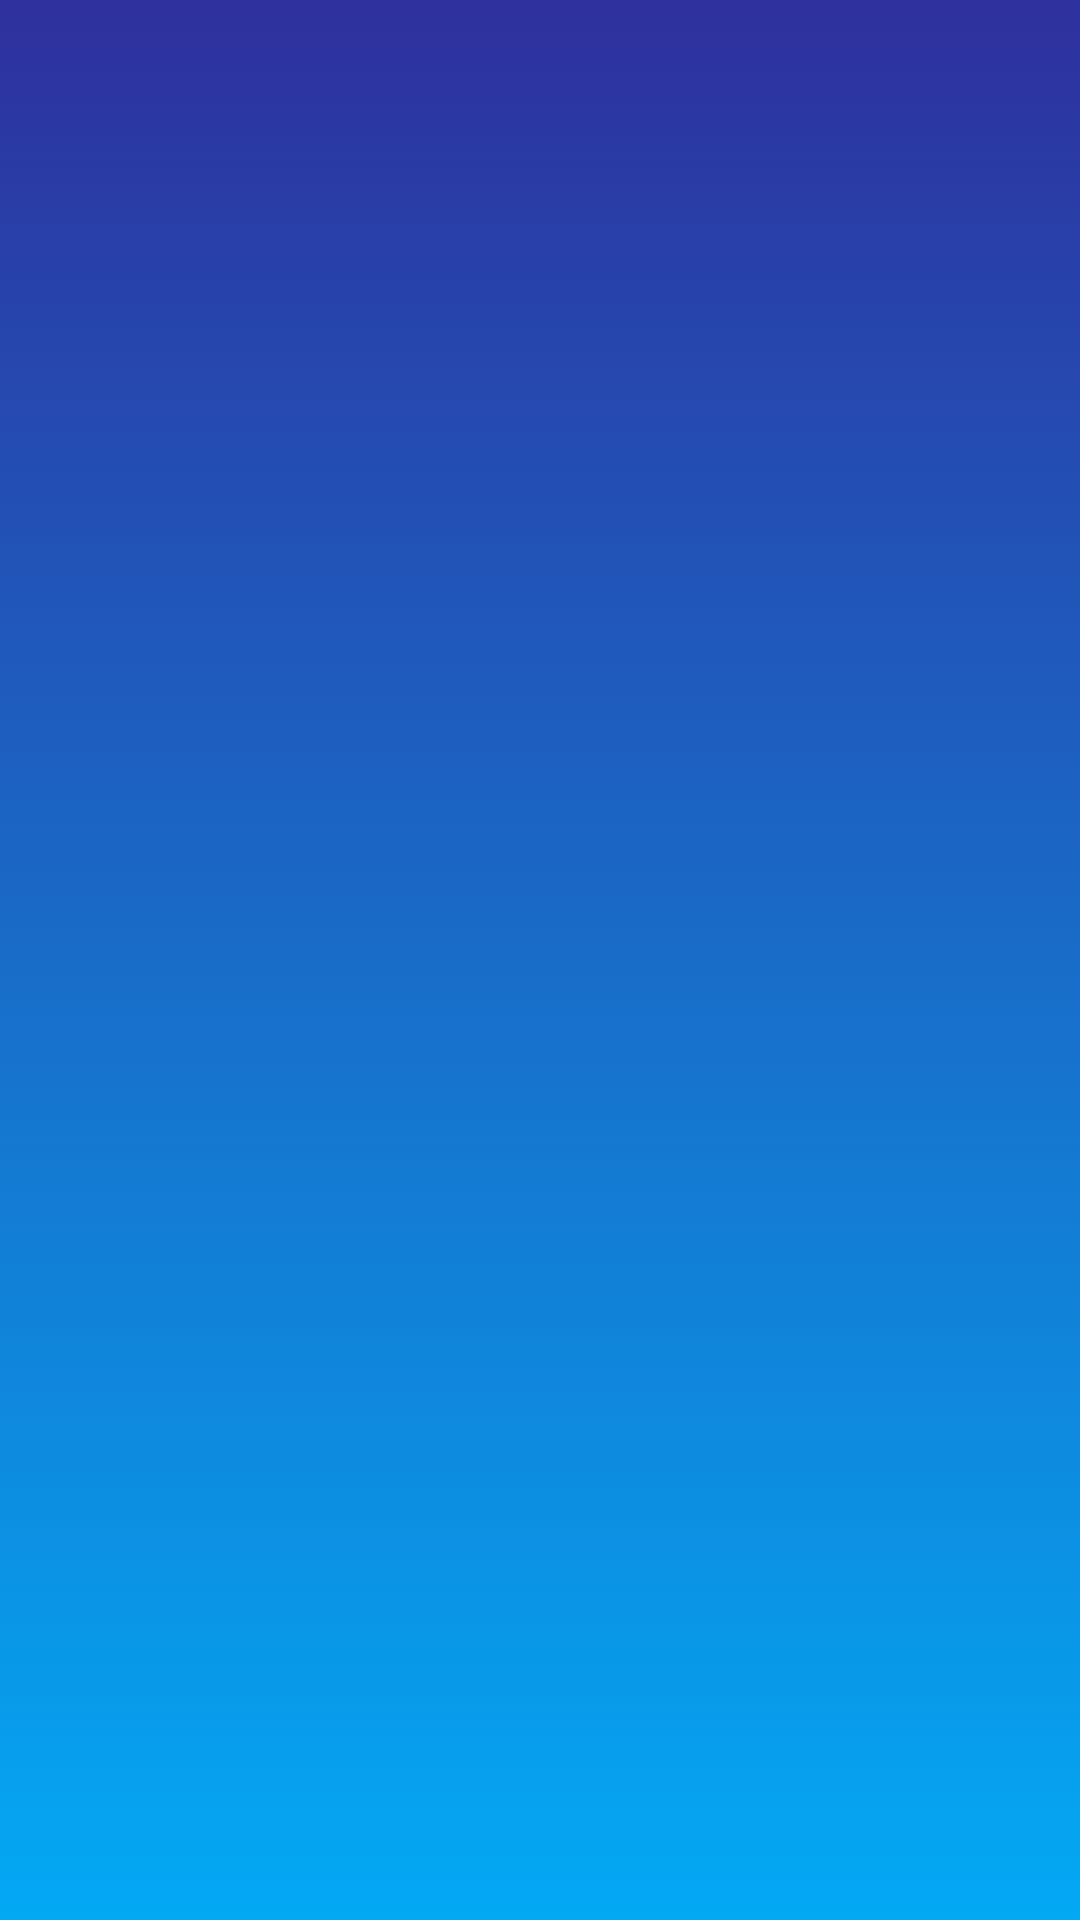

The Android layout XML behind this screen, and the referenced resources:
<!-- AndroidManifest.xml: application theme AppTheme -->
<!-- res/layout/loading_layout.xml -->
<?xml version="1.0" encoding="utf-8"?>
<FrameLayout xmlns:android="http://schemas.android.com/apk/res/android"
        android:orientation="vertical"
        android:background="@color/material_on_background_disabled"
        android:elevation="@dimen/elevation_l"
        android:layout_width="match_parent"
        android:layout_height="match_parent">

    <ProgressBar
            android:layout_width="match_parent"
            android:layout_gravity="center"
            android:layout_height="wrap_content"
            android:visibility="visible"
            android:id="@+id/progressBar" />
</FrameLayout>
<!-- resources referenced by this layout -->
<resources>
  <style name="AppTheme" parent="Theme.MaterialComponents.DayNight.DarkActionBar">
          
          <item name="colorPrimary">@color/colorPrimary</item>
          <item name="colorPrimaryDark">@android:color/transparent</item>
          <item name="colorAccent">@color/colorAccent</item>
          <item name="android:textColor">@color/mainTextColor</item>
          <item name="android:windowBackground">@drawable/gradient</item>
          <item name="android:textViewStyle">@style/RobotoTextViewStyle</item>
          <item name="android:navigationBarColor">@color/colorNav</item>
          <item name="android:buttonStyle">@style/RobotoButtonStyle</item>
      </style>
  <color name="colorPrimary">#3F4197</color>
  <color name="colorAccent">#7AC1CC</color>
  <color name="mainTextColor">#03030C</color>
  <!-- drawable gradient (drawable-v24) -->
  <?xml version="1.0" encoding="utf-8"?>
  <selector xmlns:android="http://schemas.android.com/apk/res/android">
  
      <item>
          <shape>
              <gradient
                  android:startColor="#03A9F4"
                  android:endColor="#2E309E"
                  android:type="linear"
                  android:angle="90">
                  </gradient>
  
          </shape>
  
      </item>
  
  </selector>
  <style name="RobotoTextViewStyle" parent="android:Widget.TextView">
          <item name="android:fontFamily">sans-serif-light</item>
      </style>
  <color name="colorNav">#03A9F4</color>
  <style name="RobotoButtonStyle" parent="android:Widget.Holo.Button">
          <item name="android:fontFamily">sans-serif-light</item>
      </style>
</resources>
